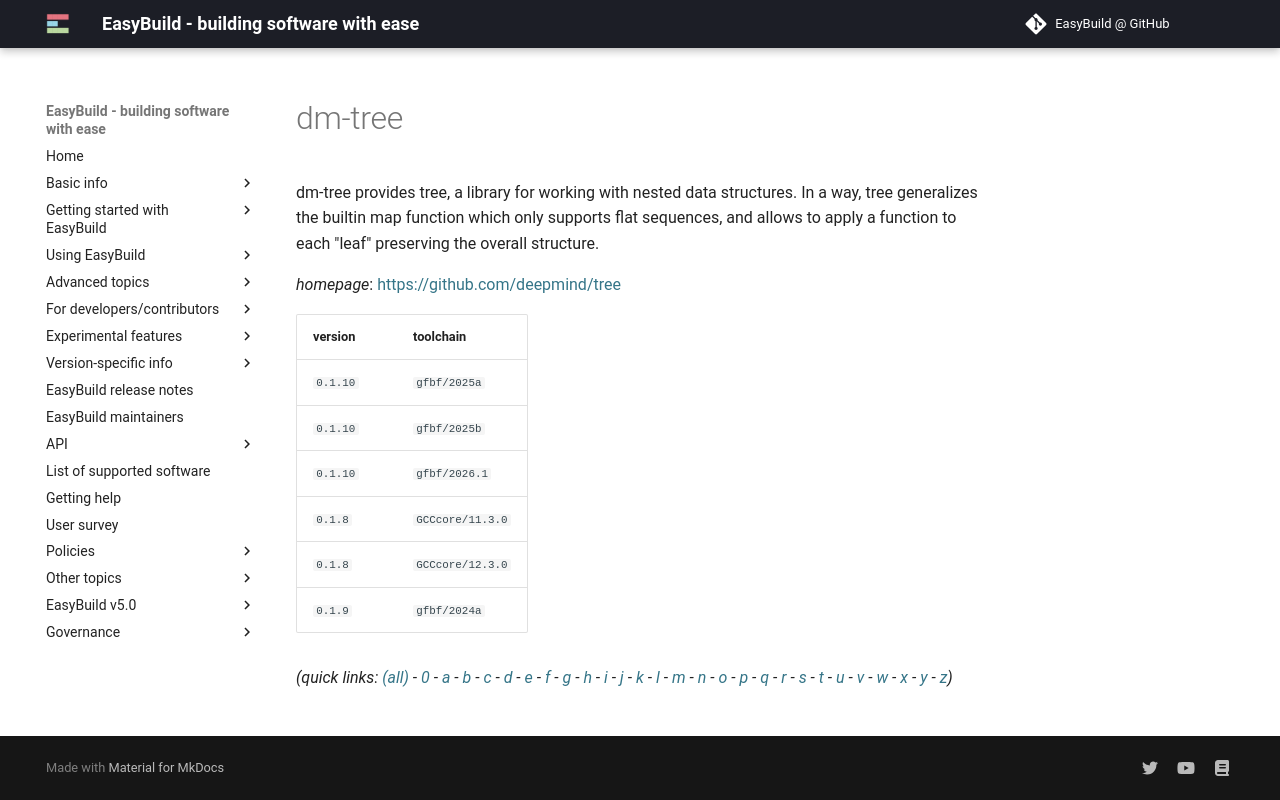

repository: easybuilders/easybuild-docs · page: version-specific/supported-software/d/dm-tree/index.html · generator: mkdocs

---
search:
  boost: 0.5
---
# dm-tree

dm-tree provides tree, a library for working with nested data structures. In a way, tree generalizes the builtin map function which only supports flat sequences, and allows to apply a function to each "leaf" preserving the overall structure.

*homepage*: <https://github.com/deepmind/tree>

version | toolchain
--------|----------
``0.1.8`` | ``GCCcore/11.3.0``
``0.1.8`` | ``GCCcore/12.3.0``
``0.1.9`` | ``gfbf/2024a``


*(quick links: [(all)](../index.md) - [0](../0/index.md) - [a](../a/index.md) - [b](../b/index.md) - [c](../c/index.md) - [d](../d/index.md) - [e](../e/index.md) - [f](../f/index.md) - [g](../g/index.md) - [h](../h/index.md) - [i](../i/index.md) - [j](../j/index.md) - [k](../k/index.md) - [l](../l/index.md) - [m](../m/index.md) - [n](../n/index.md) - [o](../o/index.md) - [p](../p/index.md) - [q](../q/index.md) - [r](../r/index.md) - [s](../s/index.md) - [t](../t/index.md) - [u](../u/index.md) - [v](../v/index.md) - [w](../w/index.md) - [x](../x/index.md) - [y](../y/index.md) - [z](../z/index.md))*
